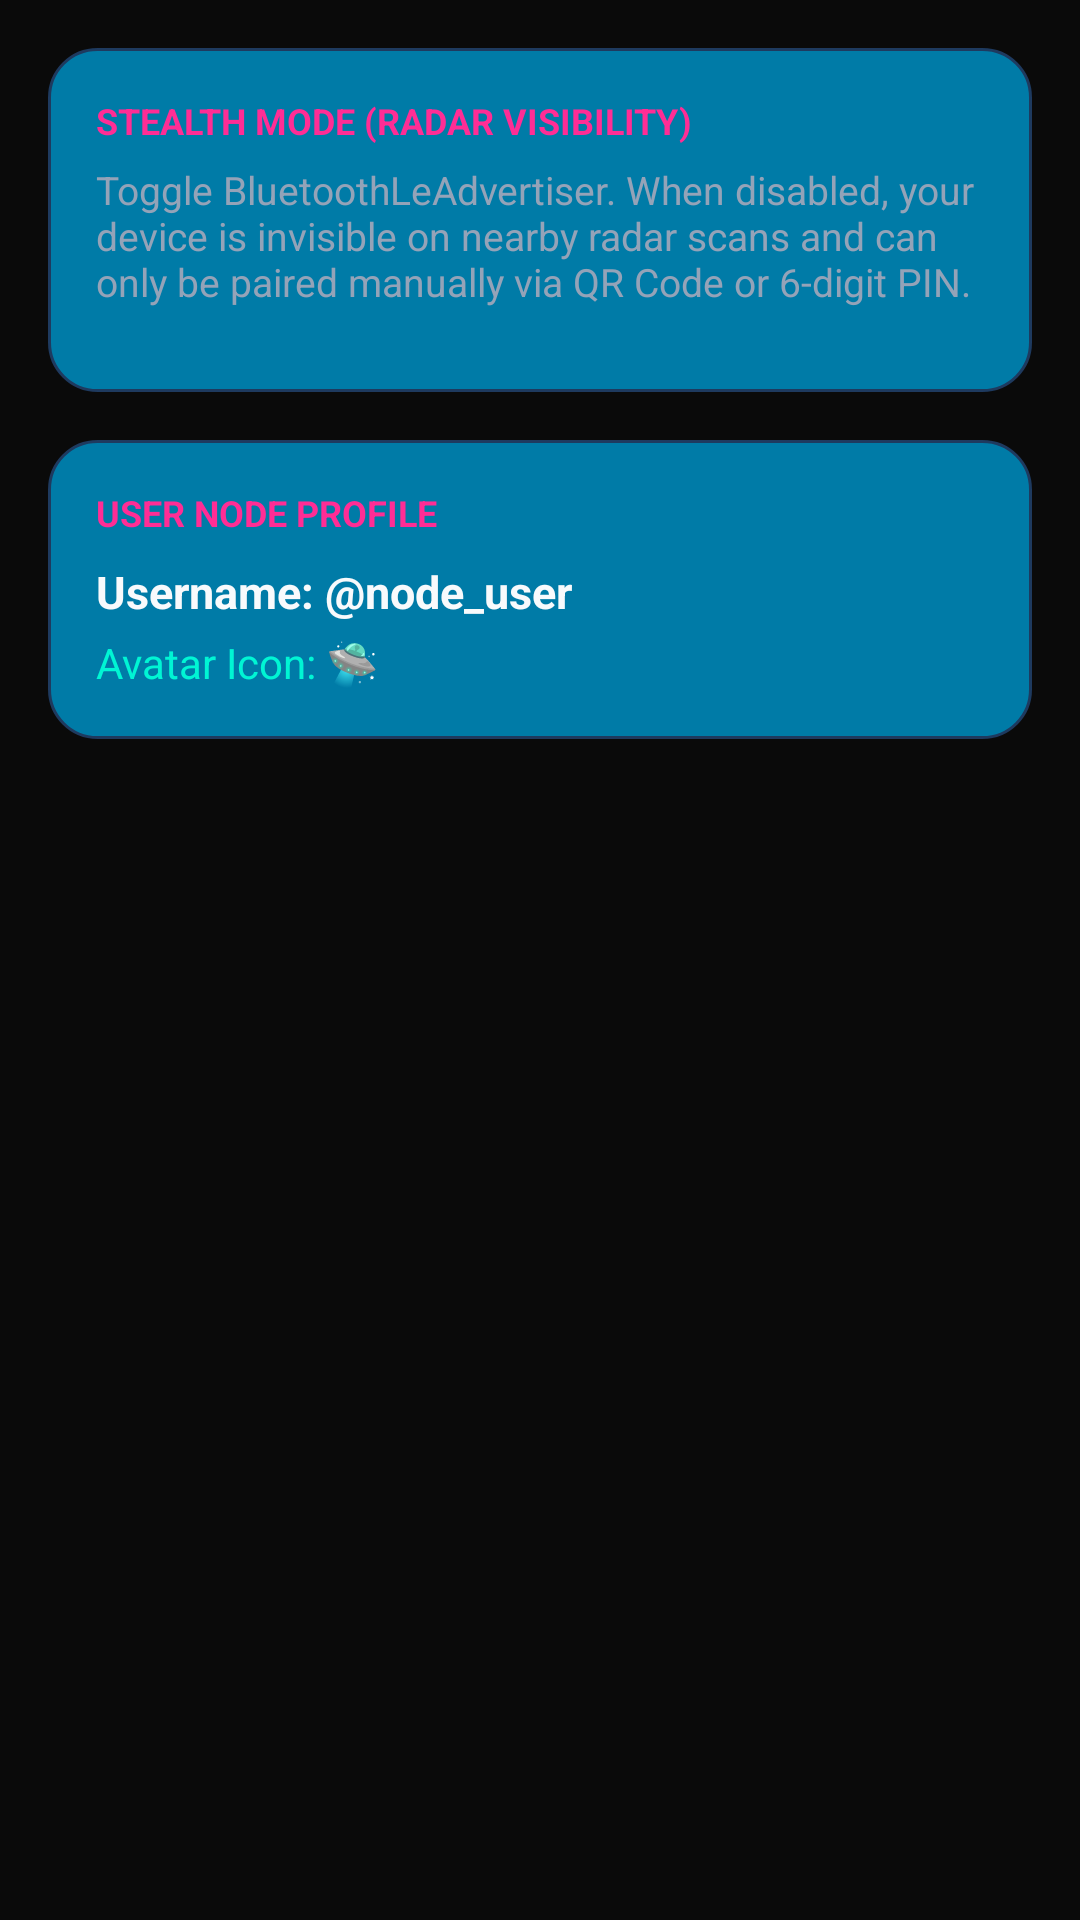

Here is an Android app screen rendered from its layout file. Give the layout XML and the strings, colors and styles it references.
<!-- AndroidManifest.xml: activity theme Theme.MyApplication -->
<!-- res/layout/activity_settings.xml -->
<?xml version="1.0" encoding="utf-8"?>
<LinearLayout xmlns:android="http://schemas.android.com/apk/res/android"
    xmlns:app="http://schemas.android.com/apk/res-auto"
    android:layout_width="match_parent"
    android:layout_height="match_parent"
    android:orientation="vertical"
    android:background="@color/canvas_background">

    
    <com.google.android.material.appbar.MaterialToolbar
        android:id="@+id/settings_toolbar"
        android:layout_width="match_parent"
        android:layout_height="?attr/actionBarSize"
        android:background="@color/card_container"
        app:title="Settings &amp; Stealth Privacy"
        app:titleTextColor="@color/text_primary"
        app:navigationIcon="@android:drawable/ic_menu_revert" />

    <ScrollView
        android:layout_width="match_parent"
        android:layout_height="match_parent"
        android:padding="16dp">

        <LinearLayout
            android:layout_width="match_parent"
            android:layout_height="wrap_content"
            android:orientation="vertical">

            
            <LinearLayout
                android:layout_width="match_parent"
                android:layout_height="wrap_content"
                android:layout_marginBottom="16dp"
                android:background="@drawable/card_cobalt_bg"
                android:orientation="vertical"
                android:padding="16dp">

                <TextView
                    android:layout_width="wrap_content"
                    android:layout_height="wrap_content"
                    android:text="STEALTH MODE (RADAR VISIBILITY)"
                    android:textColor="@color/fast_electric_blue"
                    android:textSize="12sp"
                    android:textStyle="bold" />

                <TextView
                    android:layout_width="wrap_content"
                    android:layout_height="wrap_content"
                    android:layout_marginTop="6dp"
                    android:text="Toggle BluetoothLeAdvertiser. When disabled, your device is invisible on nearby radar scans and can only be paired manually via QR Code or 6-digit PIN."
                    android:textColor="@color/text_secondary"
                    android:textSize="13sp" />

                <androidx.appcompat.widget.SwitchCompat
                    android:id="@+id/switch_stealth_advertising"
                    android:layout_width="match_parent"
                    android:layout_height="wrap_content"
                    android:layout_marginTop="12dp"
                    android:text="Broadcast on 2.4 GHz Radar"
                    android:textColor="@color/text_primary"
                    android:checked="true" />
            </LinearLayout>

            
            <LinearLayout
                android:layout_width="match_parent"
                android:layout_height="wrap_content"
                android:background="@drawable/card_cobalt_bg"
                android:orientation="vertical"
                android:padding="16dp">

                <TextView
                    android:layout_width="wrap_content"
                    android:layout_height="wrap_content"
                    android:text="USER NODE PROFILE"
                    android:textColor="@color/fast_electric_blue"
                    android:textSize="12sp"
                    android:textStyle="bold" />

                <TextView
                    android:id="@+id/tv_profile_username"
                    android:layout_width="wrap_content"
                    android:layout_height="wrap_content"
                    android:layout_marginTop="8dp"
                    android:text="Username: @node_user"
                    android:textColor="@color/text_primary"
                    android:textSize="15sp"
                    android:textStyle="bold" />

                <TextView
                    android:id="@+id/tv_profile_avatar"
                    android:layout_width="wrap_content"
                    android:layout_height="wrap_content"
                    android:layout_marginTop="4dp"
                    android:text="Avatar Icon: 🛸"
                    android:textColor="@color/status_cyan"
                    android:textSize="14sp" />
            </LinearLayout>
        </LinearLayout>
    </ScrollView>
</LinearLayout>
<!-- resources referenced by this layout -->
<resources>
  <color name="canvas_background">#0A0A0A</color>
  <color name="card_container">#007BA7</color>
  <color name="fast_electric_blue">#FF2D95</color>
  <color name="status_cyan">#00F5D4</color>
  <color name="text_primary">#F8FAFC</color>
  <color name="text_secondary">#94A3B8</color>
  <!-- drawable card_cobalt_bg (drawable) -->
  <?xml version="1.0" encoding="utf-8"?>
  <shape xmlns:android="http://schemas.android.com/apk/res/android">
      <solid android:color="@color/dark_cobalt" />
      <corners android:radius="16dp" />
      <stroke
          android:width="1dp"
          android:color="@color/border_outline" />
  </shape>
  <style name="Theme.MyApplication" parent="android:Theme.DeviceDefault.NoActionBar" />
  <color name="dark_cobalt">#007BA7</color>
  <color name="border_outline">#1E3A5F</color>
</resources>
